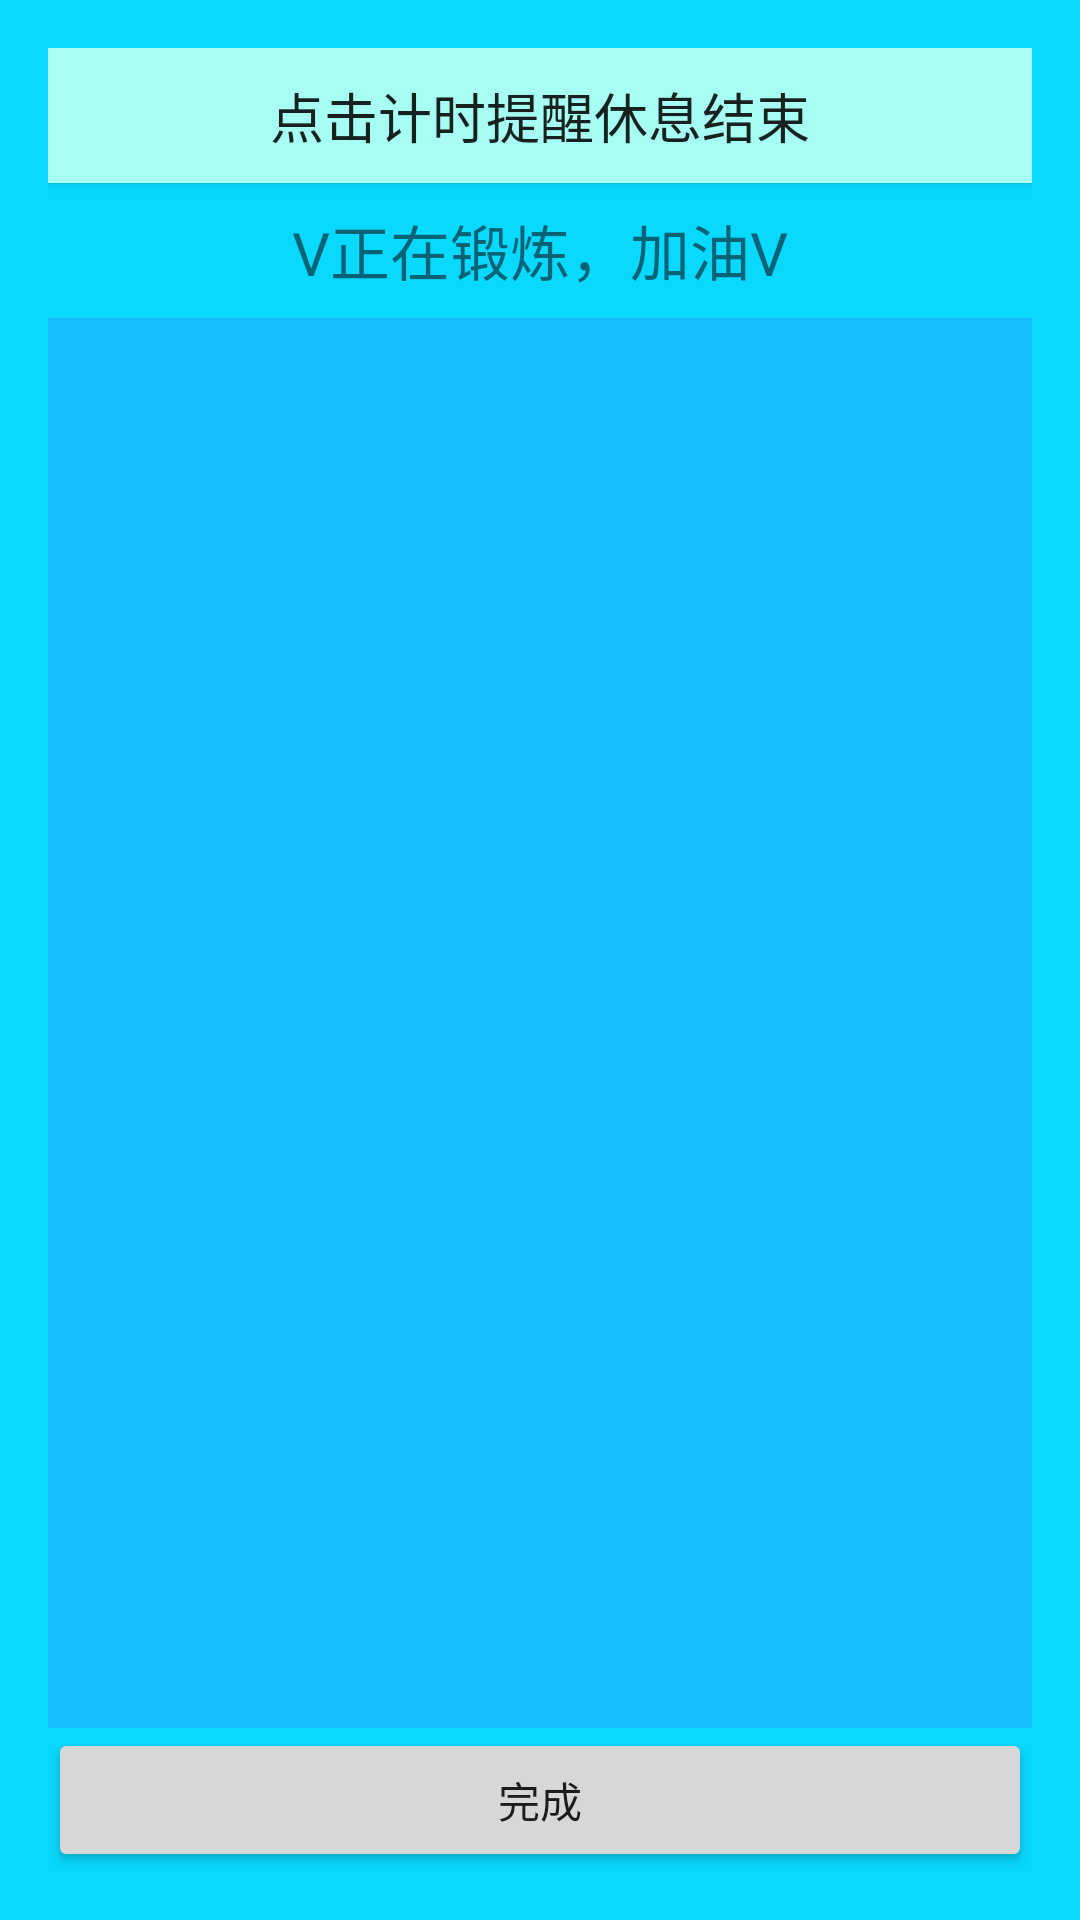

Here is an Android app screen rendered from its layout file. Give the layout XML and the strings, colors and styles it references.
<!-- AndroidManifest.xml: application theme AppTheme -->
<!-- res/layout/activity_exercise_recording_page.xml -->
<LinearLayout xmlns:android="http://schemas.android.com/apk/res/android"
    xmlns:tools="http://schemas.android.com/tools"
    android:layout_width="match_parent"
    android:layout_height="match_parent"
    android:paddingLeft="@dimen/activity_horizontal_margin"
    android:paddingRight="@dimen/activity_horizontal_margin"
    android:paddingTop="@dimen/activity_vertical_margin"
    android:paddingBottom="@dimen/activity_vertical_margin"
    android:background="@color/back_green"
    android:orientation="vertical"
    tools:context="com.loonies.exercisemanager.ExerciseRecordingPage">
    <Button
        android:id="@+id/set_timer_btn"
        android:layout_width="fill_parent"
        android:layout_height="@dimen/item_height"
        android:text="@string/btn_rst_timer"
        android:textSize="@dimen/title_btn"
        android:background="@color/letter_green"/>
    <TextView
        android:id="@+id/r_title"
        android:layout_width="fill_parent"
        android:layout_height="@dimen/item_height"
        android:text="@string/exc_rcd_hnt"
        android:textSize="@dimen/title_text"
        android:gravity="center"/>
    <RelativeLayout
        android:layout_width="fill_parent"
        android:layout_height="fill_parent">
        <Button
            android:id="@+id/exc_done"
            android:layout_width="match_parent"
            android:layout_height="wrap_content"
            android:gravity="center"
            android:layout_alignParentBottom="true"
            android:layout_alignParentLeft="true"
            android:layout_alignParentStart="true"
            android:text="@string/done_button" />
        <ListView
            android:id="@+id/list_view3"
            android:layout_width="match_parent"
            android:layout_height="wrap_content"
            android:background="@color/listvb_bg"
            android:divider="@drawable/list_bd"
            android:dividerHeight="4dp"
            android:layout_alignParentTop="true"
            android:layout_alignParentLeft="true"
            android:layout_alignParentStart="true"
            android:layout_above="@id/exc_done"></ListView>
    </RelativeLayout>
</LinearLayout>
<!-- resources referenced by this layout -->
<resources>
  <color name="back_green">#ff09d8ff</color>
  <color name="letter_green">#ffa6fff2</color>
  <color name="listvb_bg">#ff16beff</color>
  <dimen name="activity_horizontal_margin">16dp</dimen>
  <dimen name="activity_vertical_margin">16dp</dimen>
  <dimen name="item_height">45dp</dimen>
  <dimen name="title_btn">18dp</dimen>
  <dimen name="title_text">20dp</dimen>
  <!-- drawable list_bd: png bitmap (drawable, 289 bytes) -->
  <string name="btn_rst_timer">点击计时提醒休息结束</string>
  <string name="done_button">完成</string>
  <string name="exc_rcd_hnt">V正在锻炼，加油V</string>
  <style name="AppTheme" parent="Theme.AppCompat.Light.DarkActionBar">
          
      </style>
</resources>
